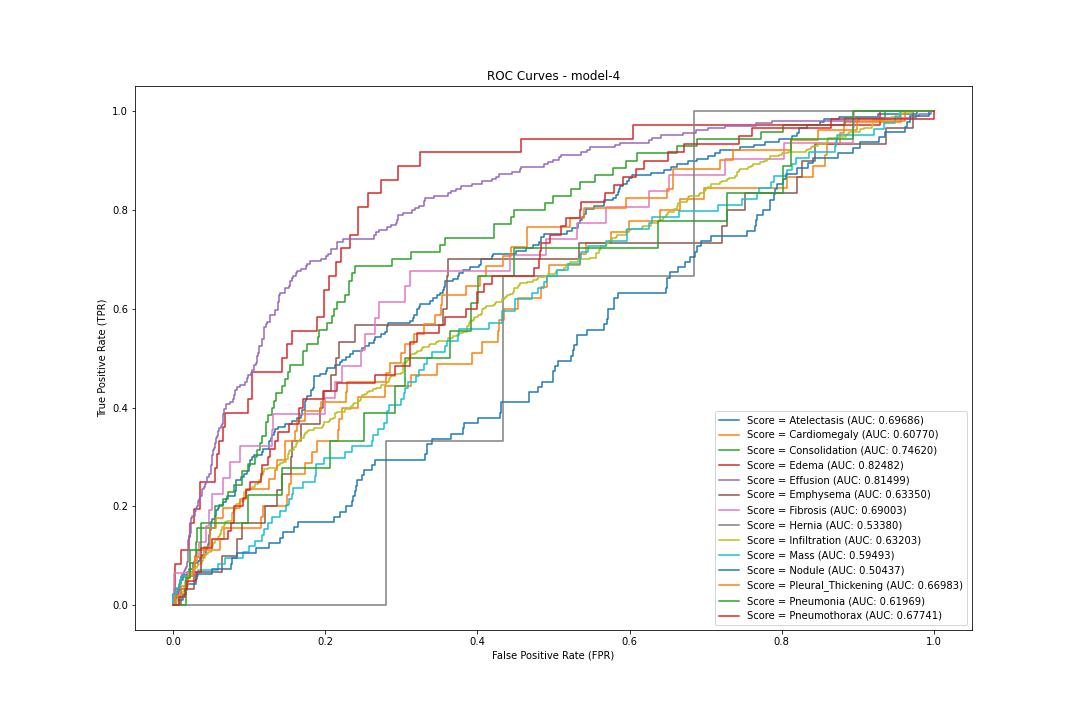

Data behind this chart, as committed beside it:
label, fpr, tpr, threshold
Atelectasis, 0.0, 0.0, 1.388
Atelectasis, 0.0, 0.00565, 0.3881
Atelectasis, 0.0005485, 0.00565, 0.3786
Atelectasis, 0.0005485, 0.0226, 0.3608
Atelectasis, 0.001097, 0.0226, 0.3415
Atelectasis, 0.001097, 0.02825, 0.334
Atelectasis, 0.001646, 0.02825, 0.3331
Atelectasis, 0.001646, 0.0339, 0.3301
Atelectasis, 0.008777, 0.0339, 0.3001
Atelectasis, 0.008777, 0.05085, 0.2951
Atelectasis, 0.01317, 0.05085, 0.2843
Atelectasis, 0.01317, 0.06215, 0.2793
Atelectasis, 0.01865, 0.06215, 0.2711
Atelectasis, 0.01865, 0.0678, 0.2702
Atelectasis, 0.02139, 0.0678, 0.2655
Atelectasis, 0.02139, 0.07345, 0.2649
Atelectasis, 0.02633, 0.07345, 0.2583
Atelectasis, 0.02633, 0.0791, 0.2563
Atelectasis, 0.02688, 0.0791, 0.2561
Atelectasis, 0.02688, 0.08475, 0.2555
Atelectasis, 0.03236, 0.08475, 0.2474
Atelectasis, 0.03236, 0.0904, 0.2472
Atelectasis, 0.03511, 0.0904, 0.2435
Atelectasis, 0.03511, 0.09605, 0.2426
Atelectasis, 0.03785, 0.09605, 0.2392
Atelectasis, 0.03785, 0.1017, 0.2391
Atelectasis, 0.04334, 0.1017, 0.2351
Atelectasis, 0.04334, 0.113, 0.2342
Atelectasis, 0.04498, 0.113, 0.2337
Atelectasis, 0.04498, 0.1186, 0.2335
Atelectasis, 0.04553, 0.1186, 0.2334
Atelectasis, 0.04553, 0.1243, 0.2317
Atelectasis, 0.04663, 0.1243, 0.2306
Atelectasis, 0.04663, 0.1412, 0.2292
Atelectasis, 0.04827, 0.1412, 0.2286
Atelectasis, 0.04827, 0.1469, 0.2283
Atelectasis, 0.04882, 0.1469, 0.228
Atelectasis, 0.04882, 0.1525, 0.228
Atelectasis, 0.04937, 0.1525, 0.2275
Atelectasis, 0.04937, 0.1638, 0.2246
Atelectasis, 0.04992, 0.1638, 0.2246
Atelectasis, 0.04992, 0.1695, 0.2244
Atelectasis, 0.05101, 0.1695, 0.2242
Atelectasis, 0.05101, 0.1751, 0.2241
Atelectasis, 0.05485, 0.1751, 0.2197
Atelectasis, 0.05485, 0.1808, 0.2196
Atelectasis, 0.05595, 0.1808, 0.2195
Atelectasis, 0.05595, 0.1921, 0.2191
Atelectasis, 0.05924, 0.1921, 0.2169
Atelectasis, 0.05924, 0.1977, 0.2168
Atelectasis, 0.05979, 0.1977, 0.2167
Atelectasis, 0.05979, 0.2034, 0.2167
Atelectasis, 0.06583, 0.2034, 0.212
Atelectasis, 0.06583, 0.209, 0.212
Atelectasis, 0.06912, 0.209, 0.2092
Atelectasis, 0.06912, 0.2147, 0.2079
Atelectasis, 0.07131, 0.2147, 0.2062
Atelectasis, 0.07131, 0.2203, 0.206
Atelectasis, 0.08118, 0.2203, 0.2014
Atelectasis, 0.08118, 0.2316, 0.2006
... 2,137 more rows
